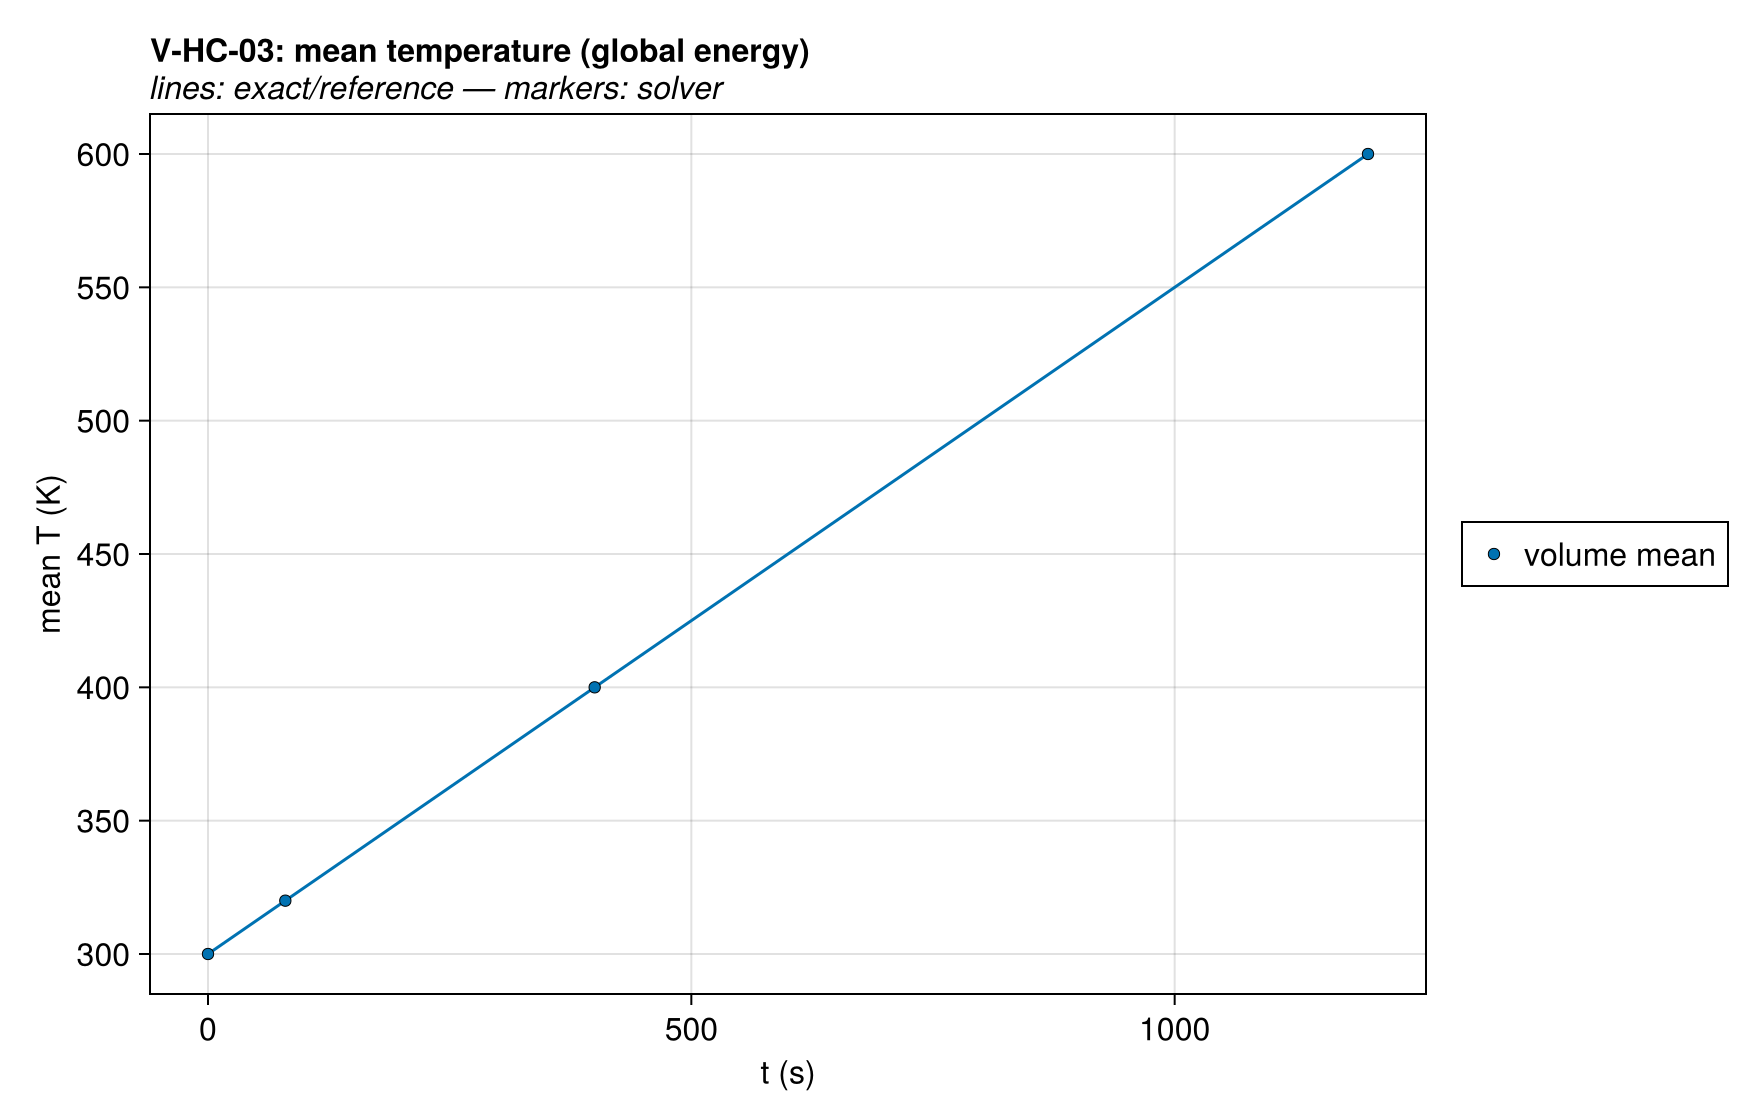

Data behind this chart, as committed beside it:
series, t (s), mean T (K), exact
volume mean, 0.0, 300.0, 300.0
volume mean, 80, 320.0, 320.0
volume mean, 400, 400, 400.0
volume mean, 1200, 600, 600.0
